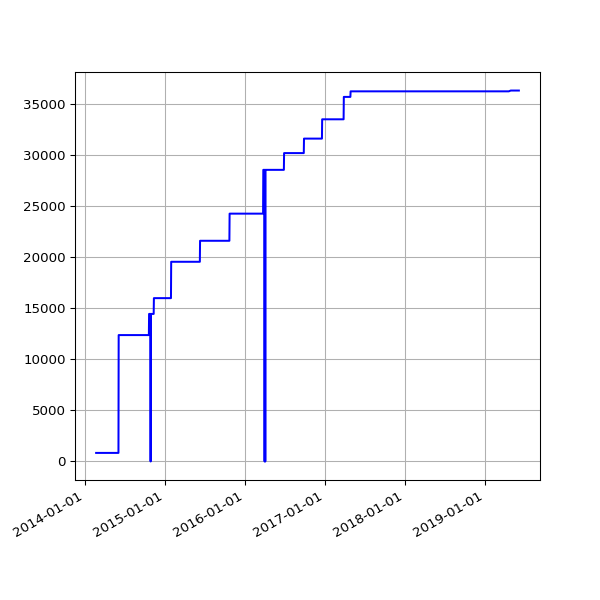

Data behind this chart, as committed beside it:
date, value
2014-02-21 02:23:49 +0000, 838
2014-02-22 02:22:10 +0000, 838
2014-02-23 02:26:46 +0000, 838
2014-02-24 02:22:52 +0000, 838
2014-02-25 02:21:02 +0000, 838
2014-02-26 02:29:21 +0000, 838
2014-02-27 02:34:26 +0000, 838
2014-02-28 02:33:32 +0000, 838
2014-03-01 02:29:31 +0000, 838
2014-03-02 02:27:03 +0000, 838
2014-03-03 02:44:38 +0000, 838
2014-03-04 02:25:32 +0000, 838
2014-03-05 02:29:58 +0000, 838
2014-03-06 02:31:45 +0000, 838
2014-03-07 02:29:18 +0000, 838
2014-03-08 02:24:15 +0000, 838
2014-03-09 02:31:12 +0000, 838
2014-03-10 02:27:04 +0000, 838
2014-03-11 02:29:47 +0000, 838
2014-03-12 02:26:49 +0000, 838
2014-03-13 02:25:06 +0000, 838
2014-03-14 02:29:40 +0000, 838
2014-03-15 02:35:19 +0000, 838
2014-03-16 02:33:30 +0000, 838
2014-03-17 02:36:43 +0000, 838
2014-03-18 02:34:14 +0000, 838
2014-03-19 02:28:56 +0000, 838
2014-03-20 02:27:37 +0000, 838
2014-03-21 02:28:59 +0000, 838
2014-03-22 02:23:55 +0000, 838
2014-03-23 02:44:03 +0000, 838
2014-03-24 02:42:23 +0000, 838
2014-03-25 02:28:46 +0000, 838
2014-03-26 02:32:32 +0000, 838
2014-03-27 02:33:42 +0000, 838
2014-03-28 02:26:32 +0000, 838
2014-03-29 14:16:02 +0000, 838
2014-03-30 03:28:39 +0100, 838
2014-03-31 02:29:42 +0100, 838
2014-04-01 02:27:17 +0100, 838
2014-04-02 02:29:08 +0100, 838
2014-04-03 02:28:29 +0100, 838
2014-04-04 02:29:57 +0100, 838
2014-04-08 02:46:31 +0100, 838
2014-04-09 02:36:44 +0100, 838
2014-04-10 02:32:11 +0100, 838
2014-04-11 03:57:01 +0100, 838
2014-04-12 02:28:21 +0100, 838
2014-04-13 02:33:56 +0100, 838
2014-04-14 02:33:30 +0100, 838
2014-04-15 02:31:44 +0100, 838
2014-04-16 02:40:52 +0100, 838
2014-04-17 02:32:11 +0100, 838
2014-04-18 02:34:14 +0100, 838
2014-04-19 02:36:10 +0100, 838
2014-04-20 02:32:54 +0100, 838
2014-04-21 02:37:03 +0100, 838
2014-04-22 02:37:55 +0100, 838
2014-04-23 04:02:54 +0100, 838
2014-04-24 02:39:03 +0100, 838
... 1,351 more rows
